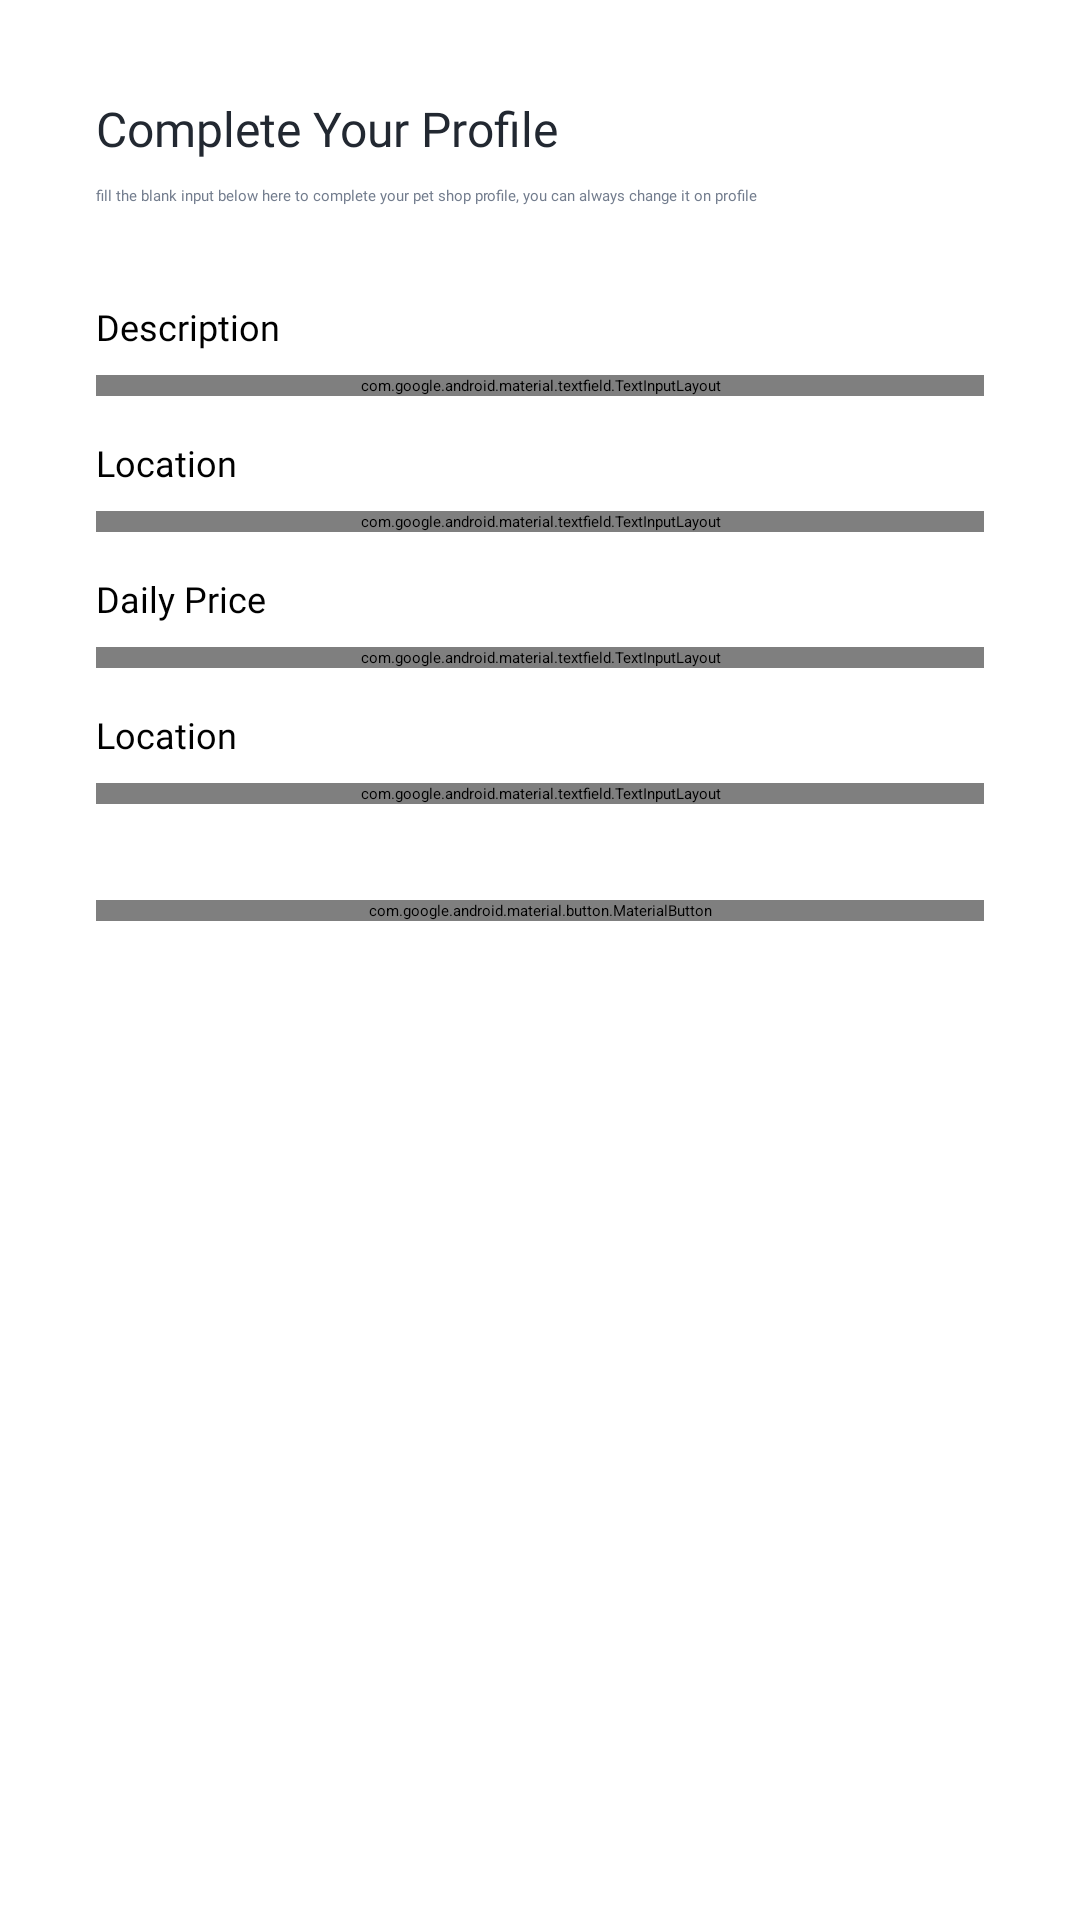

The Android layout XML behind this screen, and the referenced resources:
<!-- AndroidManifest.xml: application theme Base.Theme.PawPalace.SplashScreen -->
<!-- res/layout/fragment_complete_register_pet_shop.xml -->
<?xml version="1.0" encoding="utf-8"?>
<androidx.core.widget.NestedScrollView xmlns:android="http://schemas.android.com/apk/res/android"
    android:layout_width="match_parent"
    android:layout_height="match_parent"
    xmlns:app="http://schemas.android.com/apk/res-auto">

    <androidx.appcompat.widget.LinearLayoutCompat
        android:layout_width="match_parent"
        android:layout_height="wrap_content"
        android:orientation="vertical">

        <TextView
            android:layout_width="match_parent"
            android:layout_height="wrap_content"
            android:layout_marginTop="32dp"
            android:layout_marginHorizontal="32dp"
            android:textSize="16sp"
            android:fontFamily="@font/inter_semibold"
            android:textColor="@color/textPrimary"
            android:text="@string/complete_your_profile" />

        <TextView
            android:layout_width="match_parent"
            android:layout_height="wrap_content"
            android:layout_marginHorizontal="32dp"
            android:textColor="@color/textSecondary"
            android:fontFamily="@font/inter"
            android:layout_marginTop="8dp"
            android:text="@string/complete_your_profile_description" />

        <TextView
            android:layout_width="match_parent"
            android:layout_height="wrap_content"
            android:layout_marginHorizontal="32dp"
            android:layout_marginTop="32dp"
            android:fontFamily="@font/inter_semibold"
            android:text="@string/description"
            android:textSize="12sp" />

        <com.google.android.material.textfield.TextInputLayout
            android:id="@+id/edit_text_layout_description"
            android:layout_width="match_parent"
            android:layout_height="wrap_content"
            android:layout_marginHorizontal="32dp"
            android:layout_marginTop="8dp"
            app:boxCornerRadiusBottomEnd="4dp"
            app:boxCornerRadiusBottomStart="4dp"
            app:boxCornerRadiusTopEnd="4dp"
            app:boxCornerRadiusTopStart="4dp"
            app:boxStrokeColor="@color/colorStroke"
            app:hintEnabled="false">

            <com.google.android.material.textfield.TextInputEditText
                android:id="@+id/edit_text_description"
                android:layout_width="match_parent"
                android:layout_height="wrap_content"
                android:fontFamily="@font/inter"
                android:hint="@string/description_hint"
                android:inputType="textMultiLine"
                android:minLines="3"
                android:gravity="top"
                android:textSize="12sp" />

        </com.google.android.material.textfield.TextInputLayout>

        <TextView
            android:layout_width="match_parent"
            android:layout_height="wrap_content"
            android:layout_marginHorizontal="32dp"
            android:layout_marginTop="14dp"
            android:fontFamily="@font/inter_semibold"
            android:text="@string/location"
            android:textSize="12sp" />

        <com.google.android.material.textfield.TextInputLayout
            android:id="@+id/edit_text_layout_location"
            android:layout_width="match_parent"
            android:layout_height="wrap_content"
            android:layout_marginHorizontal="32dp"
            android:layout_marginTop="8dp"
            app:boxCornerRadiusBottomEnd="4dp"
            app:boxCornerRadiusBottomStart="4dp"
            app:boxCornerRadiusTopEnd="4dp"
            app:boxCornerRadiusTopStart="4dp"
            app:boxStrokeColor="@color/colorStroke"
            app:hintEnabled="false">

            <com.google.android.material.textfield.TextInputEditText
                android:id="@+id/edit_text_location"
                android:layout_width="match_parent"
                android:layout_height="wrap_content"
                android:fontFamily="@font/inter"
                android:hint="@string/location_hint"
                android:inputType="text"
                android:maxLines="1"
                android:gravity="top"
                android:textSize="12sp" />

        </com.google.android.material.textfield.TextInputLayout>

        <TextView
            android:layout_width="match_parent"
            android:layout_height="wrap_content"
            android:layout_marginHorizontal="32dp"
            android:layout_marginTop="14dp"
            android:fontFamily="@font/inter_semibold"
            android:text="@string/daily_price"
            android:textSize="12sp" />

        <com.google.android.material.textfield.TextInputLayout
            android:id="@+id/edit_text_layout_daily_price"
            android:layout_width="match_parent"
            android:layout_height="wrap_content"
            android:layout_marginHorizontal="32dp"
            android:layout_marginTop="8dp"
            app:boxCornerRadiusBottomEnd="4dp"
            app:boxCornerRadiusBottomStart="4dp"
            app:boxCornerRadiusTopEnd="4dp"
            app:boxCornerRadiusTopStart="4dp"
            app:boxStrokeColor="@color/colorStroke"
            app:hintEnabled="false">

            <com.google.android.material.textfield.TextInputEditText
                android:id="@+id/edit_text_daily_price"
                android:layout_width="match_parent"
                android:layout_height="wrap_content"
                android:fontFamily="@font/inter"
                android:hint="@string/daily_price_hint"
                android:inputType="numberDecimal"
                android:maxLines="1"
                android:gravity="top"
                android:textSize="12sp" />

        </com.google.android.material.textfield.TextInputLayout>

        <TextView
            android:layout_width="match_parent"
            android:layout_height="wrap_content"
            android:layout_marginHorizontal="32dp"
            android:layout_marginTop="14dp"
            android:fontFamily="@font/inter_semibold"
            android:text="@string/location"
            android:textSize="12sp" />

        <com.google.android.material.textfield.TextInputLayout
            android:id="@+id/edit_text_layout_slot"
            android:layout_width="match_parent"
            android:layout_height="wrap_content"
            android:layout_marginHorizontal="32dp"
            android:layout_marginTop="8dp"
            app:boxCornerRadiusBottomEnd="4dp"
            app:boxCornerRadiusBottomStart="4dp"
            app:boxCornerRadiusTopEnd="4dp"
            app:boxCornerRadiusTopStart="4dp"
            app:boxStrokeColor="@color/colorStroke"
            app:hintEnabled="false">

            <com.google.android.material.textfield.TextInputEditText
                android:id="@+id/edit_text_slot"
                android:layout_width="match_parent"
                android:layout_height="wrap_content"
                android:fontFamily="@font/inter"
                android:hint="@string/slot_hint"
                android:inputType="number"
                android:maxLines="1"
                android:gravity="top"
                android:textSize="12sp" />

        </com.google.android.material.textfield.TextInputLayout>

        <com.google.android.material.button.MaterialButton
            android:id="@+id/button_save"
            android:layout_width="match_parent"
            android:layout_height="wrap_content"
            android:layout_marginHorizontal="32dp"
            android:layout_marginVertical="32dp"
            android:text="@string/save"
            android:textAllCaps="false"
            app:backgroundTint="@color/colorPrimary"
            app:cornerRadius="4dp" />

    </androidx.appcompat.widget.LinearLayoutCompat>

</androidx.core.widget.NestedScrollView>
<!-- resources referenced by this layout -->
<resources>
  <color name="colorPrimary">#3282B8</color>
  <color name="colorStroke">#E3E5EC</color>
  <color name="textPrimary">#222831</color>
  <color name="textSecondary">#727C8D</color>
  <string name="complete_your_profile">Complete Your Profile</string>
  <string name="complete_your_profile_description">fill the blank input below here to complete your pet shop profile, you can always change it on profile</string>
  <string name="daily_price">Daily Price</string>
  <string name="daily_price_hint">Enter your daily price</string>
  <string name="description">Description</string>
  <string name="description_hint">Enter your pet shop description</string>
  <string name="location">Location</string>
  <string name="location_hint">Enter your location</string>
  <string name="save">Save</string>
  <string name="slot_hint">Enter your pet shop slot</string>
  <style name="Base.Theme.PawPalace.SplashScreen" parent="Theme.SplashScreen">
          <item name="postSplashScreenTheme">@style/Theme.PawPalace</item>
          <item name="windowSplashScreenAnimatedIcon">@drawable/img_splash</item>
          <item name="windowSplashScreenAnimationDuration">200</item>
      </style>
  <style name="Theme.PawPalace" parent="Base.Theme.PawPalace">
          <item name="android:colorPrimary">@color/colorPrimary</item>
          <item name="android:statusBarColor">@color/colorPrimary</item>
          <item name="android:colorAccent">@color/colorPrimary</item>
      </style>
  <!-- drawable img_splash: vector/xml drawable (drawable, 5828 chars, omitted) -->
  <style name="Base.Theme.PawPalace" parent="Theme.Material3.DayNight.NoActionBar" />
</resources>
